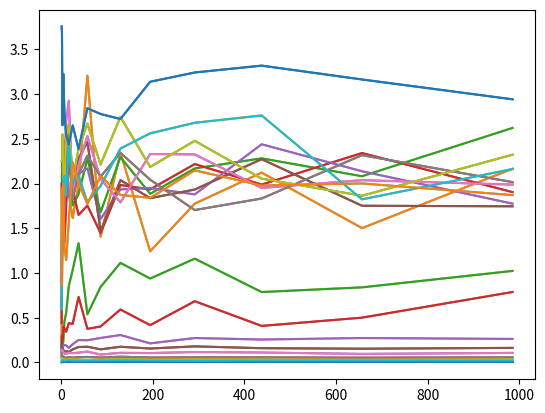
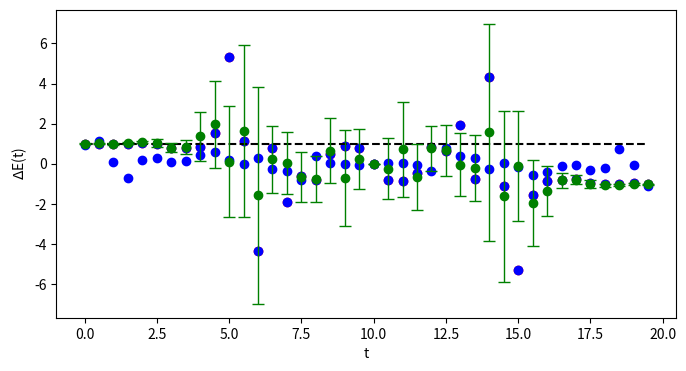

Generate these figures, in order, with matplotlib: (Note: this script raises an exception after producing the figures.)
"""operating at each point on path, keep each path iteration, start at the origin"""

import numpy as np
import random as rdm
import matplotlib.pyplot as plt
import os

'''values'''
mass = 1   # setting mass to be 1

ti = 0     # start time
tf = 20     # finish time
div_t = 2   # division of time points (i.e whole numbs, half, third etc))

epsilon = 1.4  # change in delta_xs size from spatial lattice spacing
N_cor = 25        # number of paths to be skipped path set (due to correlation)
N_CF = 10 ** 3    # number of updates

'''determinants/shorthands'''
n_tp = div_t * (tf - ti) + 1          # number of temporal points
n_tl = div_t * (tf - ti)              # number of temporal links
a = (tf - ti) / n_tl                  # size of time step
t_points = np.linspace(ti, tf, n_tp)  # temporal lattice points

Therm = 10 * N_cor    # number of sweeps through path set
Update = N_cor        # not necessary right now

m = mass           # shorthand for mass
nt = n_tp          # shorthand for no.t points
t = t_points       # shorthand for temporal lattice points
e = epsilon        # shorthand for epsilon
T = int(Therm)     # shorthand for sweeps 1 (and integer data type)
U = int(Update)    # shorthand for sweeps 2 (and integer data type)

print('# temporal points = ' + str(nt) + ', ' + 'size of time step = ' + str(a) + ', ' + 'temporal points = ' + str(t) + ', ' + 'epsilon = ' + str(e) +
      ', ' '# updates (N_cor) = ' + str(N_cor) + ', ' + 'Therm sweeps (T) = ' + str(T) + ', ' + '# paths (N_CF) = ' + str(N_CF))

def pot(x):
    """simple harmonic oscillator potential"""
    V = 1/2 * x ** 2
    return V

def actn(x, j, potential):
    """calculating energies"""
    # setting index so that it loops around
    N = len(x)
    jp = (j-1) % N
    jn = (j+1) % N

    # calculating energies ... strange???
    KE = m * x[j] * (x[j] - x[jp] - x[jn]) / (a ** 2)
    PE = potential(x[j])
    E_tot = KE + PE
    Action = a * E_tot

    return Action

def Metropolis(path, potential):
    """creating the metropolis algorithm"""
    # keeping count of number of changes
    count = 0

    for j, x in enumerate(path):
        # creating a perturbed path from initial path
        dx = rdm.uniform(-e, e)
        xP = x + dx
        eval_p = path.copy()
        eval_p[j] = xP

        # calculating actions
        S1 = actn(path, j, potential)
        S2 = actn(eval_p, j, potential)
        ds = S2 - S1

        # applying metropolis logic
        r = rdm.random()
        W = np.exp(-ds)
        if ds < 0 or W > r:
            path = eval_p
            count += 1

    return path, count

def compute_G1(x,n):
    g = 0
    for j in range(nt):
        jn = (j+n) % nt
        g += x[j] * x[jn]
    return g/nt

def compute_G2(x,n):
    g = 0
    for j in range(nt):
        jn = (j+n) % nt
        g += x[j] ** 3 * x[jn] ** 3
    return g/nt

def avg(p):
    Av = sum(p)/len(p)
    return Av

def sdev(p):
    P = np.array(p)
    sd = np.absolute(avg(P) ** 2 - avg(P ** 2)) ** (1/2)
    return sd

def delta_E(prop):
    G = np.array(prop)
    dE = np.log(np.absolute(G[:-1]/G[1:])) / a
    return dE

'''
def delta_E2(prop):
    avgG = avg(G)
    dE = np.log(np.absolute(avgG[:-1]/avgG[1:])) / a
    return dE
'''

def bootstrap(G):
    G_bootstrap = []
    L = len(G)
    for i in range(L):
        alpha = rdm.randint(0, L-1)
        G_bootstrap.append(G[alpha])
    return G_bootstrap

def bin(G, number):
    G_binned = []
    binsize = int(N_CF/number)
    for i in range(0, N_CF, binsize):
        G_avg = 0
        for j in range(binsize):
            if i+j >= N_CF:
                break
            G_avg += G[i+j]
        G_avg = G_avg/binsize
        G_binned.append(G_avg)
    return G_binned

compute_G = compute_G1

p_1 = [0 for t in range(nt)]
p_2 = [np.random.uniform(-4, 4) for t in range(nt)]
p1, count = Metropolis(p_1, pot)

G = compute_G(p_2, 0)
#print(G)

"""Thermalising lattice"""
init = p_1
for i in range(T):
    x, count = Metropolis(init, pot)
    init = x
therm = init

"""generating array of G values"""
G = np.zeros([N_CF, nt])
count = 0
x = therm
for alpha in range(N_CF):
    for j in range(U):
        new_x, c = Metropolis(x, pot)
        x = new_x
        count += c
    for n in range(nt):
        G[alpha][n] = compute_G(x,n)
print('prop of changing point = ' + str(count/(nt*U*N_CF)))
print('done G')

"""averaging G values"""
Av_G = np.zeros([nt])
for n in range(nt):
    avg_G = 0
    for alpha in range(N_CF):
        avg_G += G[alpha][n]
    avg_G = avg_G/N_CF
    Av_G[n] = avg_G

'Binning G values'
binned_G = bin(G, 20)
B = binned_G
Avg_B = avg(B)



"""Calculating delta_E"""
dE = delta_E(Av_G)       # delta_E for average G
dE_1 = delta_E(G[0])     # delta_E for first G
dE_2 = delta_E(Avg_B)        # delta_E for binned G


print('done dE')

"""Calculating errors"""
'Bootstrap'
n = 10e+0
dE_bootstrap = np.zeros([int(n), nt - 1])
for i in range(int(n)):
    G_bootstrap = bootstrap(G)
    Avg_G = avg(G_bootstrap)
    dE_bootstrap[i] = delta_E(Avg_G)
dE_avg = avg(dE_bootstrap)
dE_sd = sdev(dE_bootstrap)

'Binned'
nums = [1.5**i for i in range(1, 18)]
print(nums)
sd_bin = np.zeros([len(nums), nt - 1])
for i, n in enumerate(nums):
    b = bin(G, n)
    '''
    avg_b = avg(b)
    deltaE = delta_E2(avg_b)
    sd = sdev(deltaE)
    sd_bin[i] = sdev(deltaE)
    '''
    'Bootstrap'
    n = 10e+1
    dE_bootstrap = np.zeros([int(n), nt - 1])
    for j in range(int(n)):
        G_bootstrap = bootstrap(b)
        Avg_G = avg(G_bootstrap)
        dE_bootstrap[j] = delta_E(Avg_G)
    sd = sdev(dE_bootstrap)
    sd_bin[i] = sd
plt.plot(nums, sd_bin)
#plt.show()

print('done boot')

"""Plotting"""

dE_analytic = [1 for t in range(nt-1)]
ts = t[:-1]
print(len(dE_2), len(ts))


plt.figure(figsize=[8, 4])
plt.plot(ts, dE_analytic, linestyle='--', color='black')
plt.scatter(ts, dE, color='red')
plt.scatter(ts, dE_1, color='blue')
plt.scatter(ts, dE_2, color='blue')
plt.errorbar(ts, dE_avg, yerr=dE_sd , color='green', fmt='o', capsize=4, elinewidth=1)
plt.xlabel('t')
plt.ylabel('$\Delta$E(t)')
plt.show()
dir, file = os.path.split(__file__)
#plt.savefig(dir + '\\Images\\delta_E2.png')

#print('G(%d) = %g' % (n, avg_G) + ', ' + str(count/(nt*U*N_CF)))
#print(Av_G)

#print('avg G\n', avg(G))
#print('Delta E\n', delta_E(G))
#print('avg G = ' + str(Av_G) + str(sdev(Av_G)))


